Image classification data set "retinal_images" (prisi8379/Retiscan_Miniproject on GitHub). Class labels (4): mild diabetic retinopathy, moderate diabetic retinopathy, proliferative diabetic retinopathy, severe diabetic retinopathy.

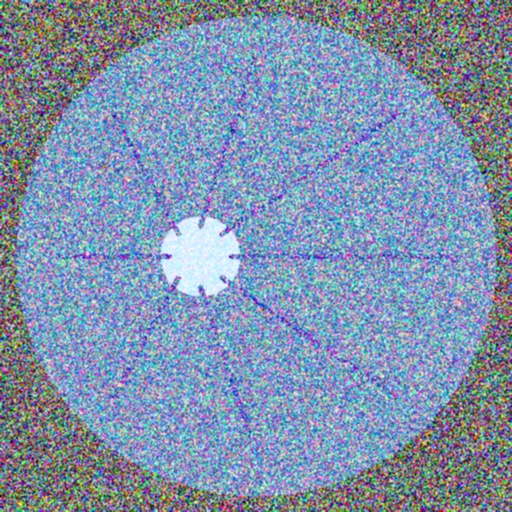
Label: mild diabetic retinopathy

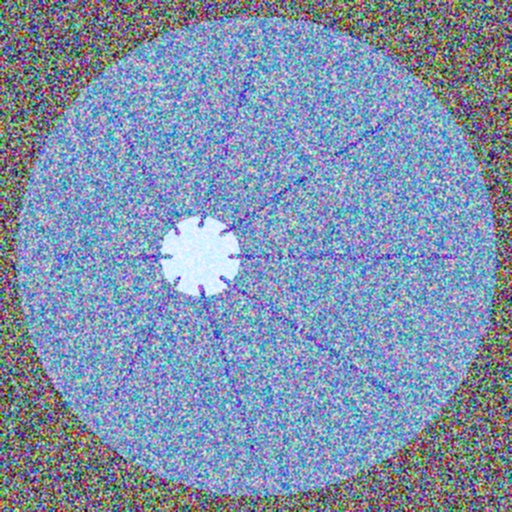
Label: mild diabetic retinopathy

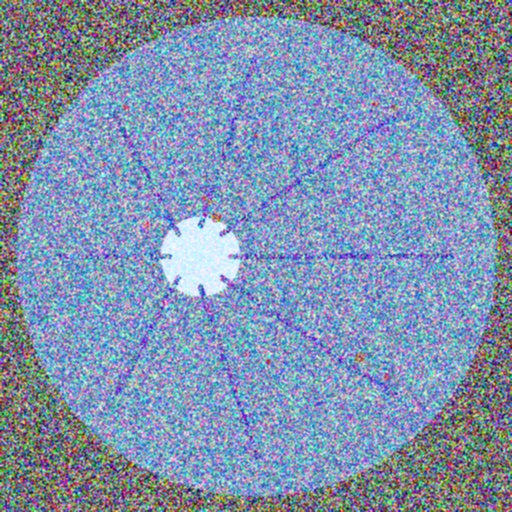
Label: moderate diabetic retinopathy

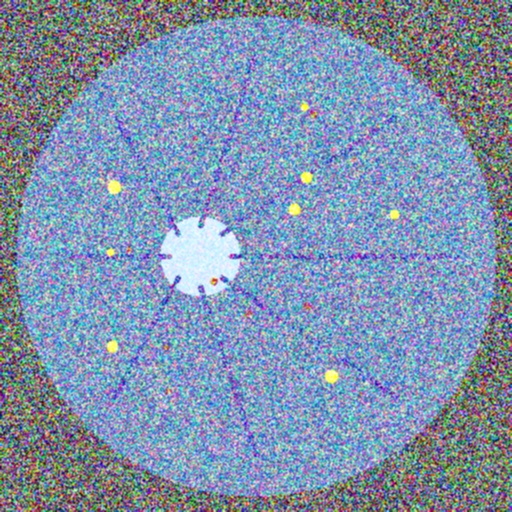
Label: severe diabetic retinopathy

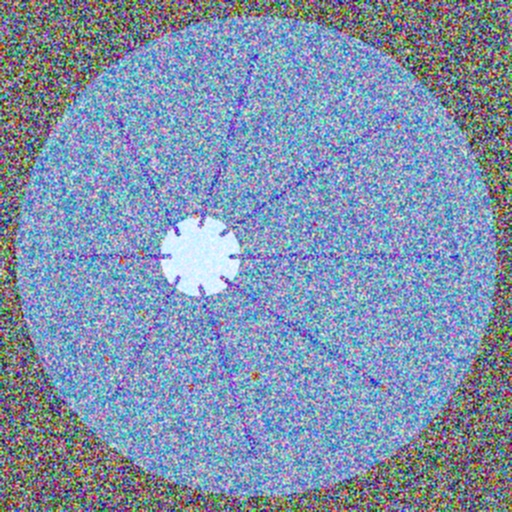
Label: moderate diabetic retinopathy

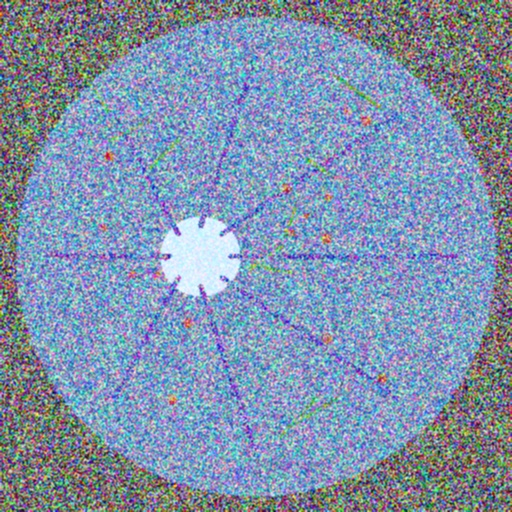
Label: proliferative diabetic retinopathy
